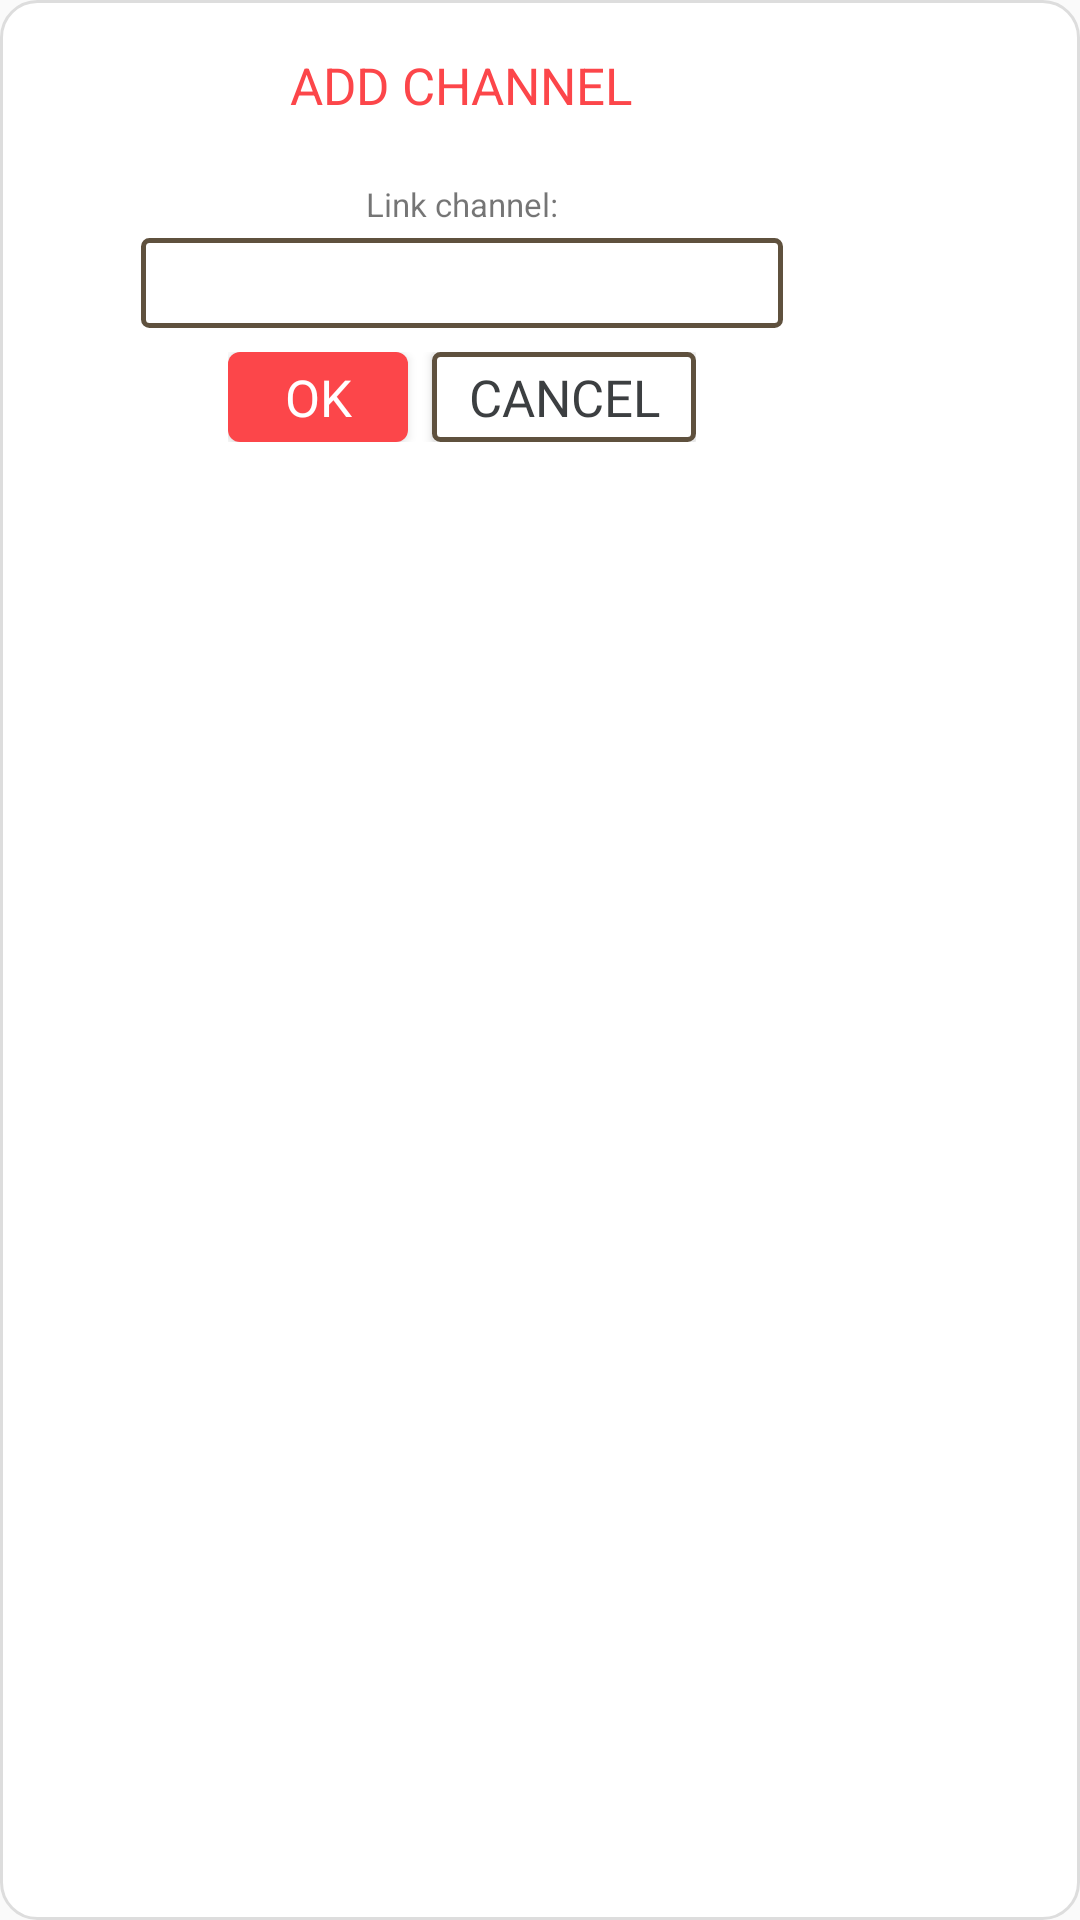

Produce the Android XML layout that renders to this screen, including the resource entries it uses.
<!-- AndroidManifest.xml: application theme AppTheme -->
<!-- res/layout/dialog_add_chanel.xml -->
<?xml version="1.0" encoding="utf-8"?>
<RelativeLayout xmlns:android="http://schemas.android.com/apk/res/android"
    xmlns:app="http://schemas.android.com/apk/res-auto"
    android:layout_width="wrap_content"
    android:layout_height="wrap_content"
    android:layout_gravity="center"
    android:background="@drawable/custom_background_dialog">

    <LinearLayout
        android:orientation="vertical"
        android:layout_width="@dimen/dp360"
        android:layout_height="wrap_content">
        <TextView
            android:textColor="@color/red"
            android:textSize="@dimen/dp20"
            android:layout_marginTop="@dimen/dp20"
            android:layout_gravity="center"
            android:textAllCaps="true"
            android:text="@string/add_channels"
            android:layout_width="wrap_content"
            android:layout_height="wrap_content" />
        <TextView
            android:textSize="@dimen/dp13"
            android:layout_marginTop="@dimen/dp25"
            android:layout_gravity="center"
            android:text="@string/link_channel"
            android:layout_width="wrap_content"
            android:layout_height="wrap_content" />
        <EditText
            android:layout_marginTop="@dimen/dp5"
            android:id="@+id/ed_input"
            android:layout_width="@dimen/dp250"
            android:layout_height="@dimen/dp35"
            android:layout_gravity="center_horizontal"
            android:background="@drawable/custom_button_black"
            android:fontFamily="@font/avant_garde"
            android:gravity="center" />

        <LinearLayout
            android:layout_marginBottom="@dimen/dp50"
            android:layout_marginTop="@dimen/dp10"
            android:layout_width="wrap_content"
            android:gravity="center"
            android:layout_gravity="center"
            android:layout_height="wrap_content">

            <Button
                android:layout_marginRight="@dimen/dp5"
                android:id="@+id/bt_thaydoi"
                android:layout_width="@dimen/dp70"
                android:layout_height="@dimen/dp35"
                android:background="@drawable/custom_button_red"
                android:fontFamily="@font/avant_garde_bold"
                android:text="Ok"
                android:textSize="@dimen/dp20"
                android:textColor="@color/white" />

            <Button
                android:layout_marginLeft="@dimen/dp5"
                android:id="@+id/bt_cancel"
                android:layout_width="wrap_content"
                android:layout_height="@dimen/dp35"
                android:background="@drawable/custom_button_black"
                android:fontFamily="@font/avant_garde_bold"
                android:text="@string/cancel_oncmapaign"
                android:textSize="@dimen/dp20"
                android:textColor="@color/black" />
        </LinearLayout>
    </LinearLayout>

</RelativeLayout>
<!-- resources referenced by this layout -->
<resources>
  <color name="black">#3C3F41</color>
  <color name="red">#FC464A</color>
  <color name="white">#FFFFFF</color>
  <dimen name="dp10">5dp</dimen>
  <dimen name="dp13">6dp</dimen>
  <dimen name="dp20">10dp</dimen>
  <dimen name="dp25">13dp</dimen>
  <dimen name="dp250">130dp</dimen>
  <dimen name="dp35">18dp</dimen>
  <dimen name="dp360">188dp</dimen>
  <dimen name="dp5">2dp</dimen>
  <dimen name="dp50">26dp</dimen>
  <dimen name="dp70">36dp</dimen>
  <!-- drawable custom_background_dialog (drawable) -->
  <?xml version="1.0" encoding="utf-8"?>
  <shape xmlns:android="http://schemas.android.com/apk/res/android"
      android:shape="rectangle">
  
      <solid
          android:color="#FFFFFF" />
      <stroke
          android:width="1dp"
          android:color="#dddddd" />
      <corners
          android:radius="@dimen/dp15"/>
  </shape>
  <!-- drawable custom_button_black (drawable) -->
  <?xml version="1.0" encoding="utf-8"?>
  <shape xmlns:android="http://schemas.android.com/apk/res/android"
      android:shape="rectangle">
  
      <stroke android:width="5px" android:color="#5F513E" />
      <solid
          android:color="@color/white" />
      <corners
          android:radius="@dimen/dp3"/>
  
  </shape>
  <!-- drawable custom_button_red (drawable) -->
  <?xml version="1.0" encoding="utf-8"?>
  <shape xmlns:android="http://schemas.android.com/apk/res/android"
      android:shape="rectangle">
  
      <solid
          android:color="@color/red" />
      <corners
          android:radius="@dimen/dp5"/>
  </shape>
  <string name="add_channels">Add Channel</string>
  <string name="cancel_oncmapaign">CANCEL</string>
  <string name="link_channel">Link channel:</string>
  <style name="AppTheme" parent="@style/Theme.AppCompat.Light.NoActionBar">
          
          <item name="colorPrimary">@color/colorPrimary</item>
          <item name="colorPrimaryDark">@color/colorPrimaryDark</item>
          <item name="colorAccent">@color/colorAccent</item>
          <item name="android:windowNoTitle">true</item>
          <item name="android:windowFullscreen">true</item>
      </style>
  <dimen name="dp15">7dp</dimen>
  <dimen name="dp3">1dp</dimen>
  <color name="colorPrimary">#008577</color>
  <color name="colorPrimaryDark">#00574B</color>
  <color name="colorAccent">#D81B60</color>
</resources>
